Run: headless pygame with SDL's dummy video driver; simulated clock (each Clock.tick advances the game by its frame time, no real sleeping); random seed 0; keys injected as events and as key.get_pressed() state; no mouse input.
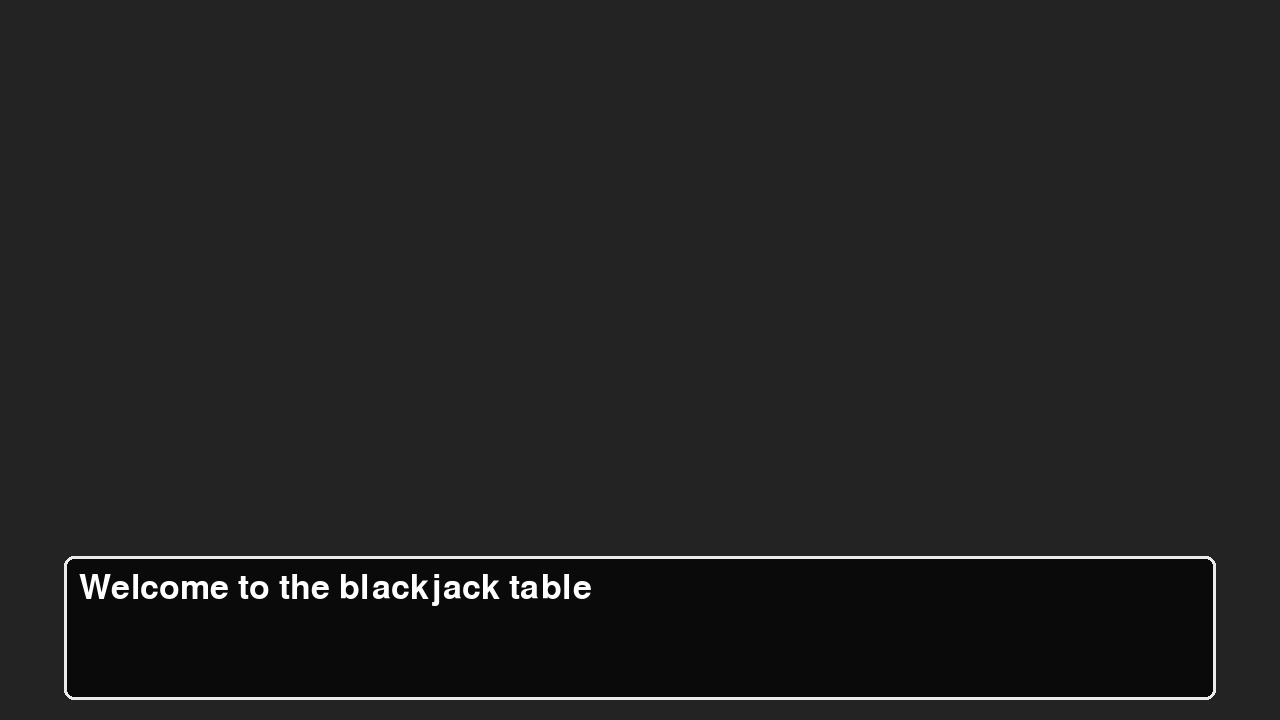
Frame 1 of 4 · flips 1–60 · no input
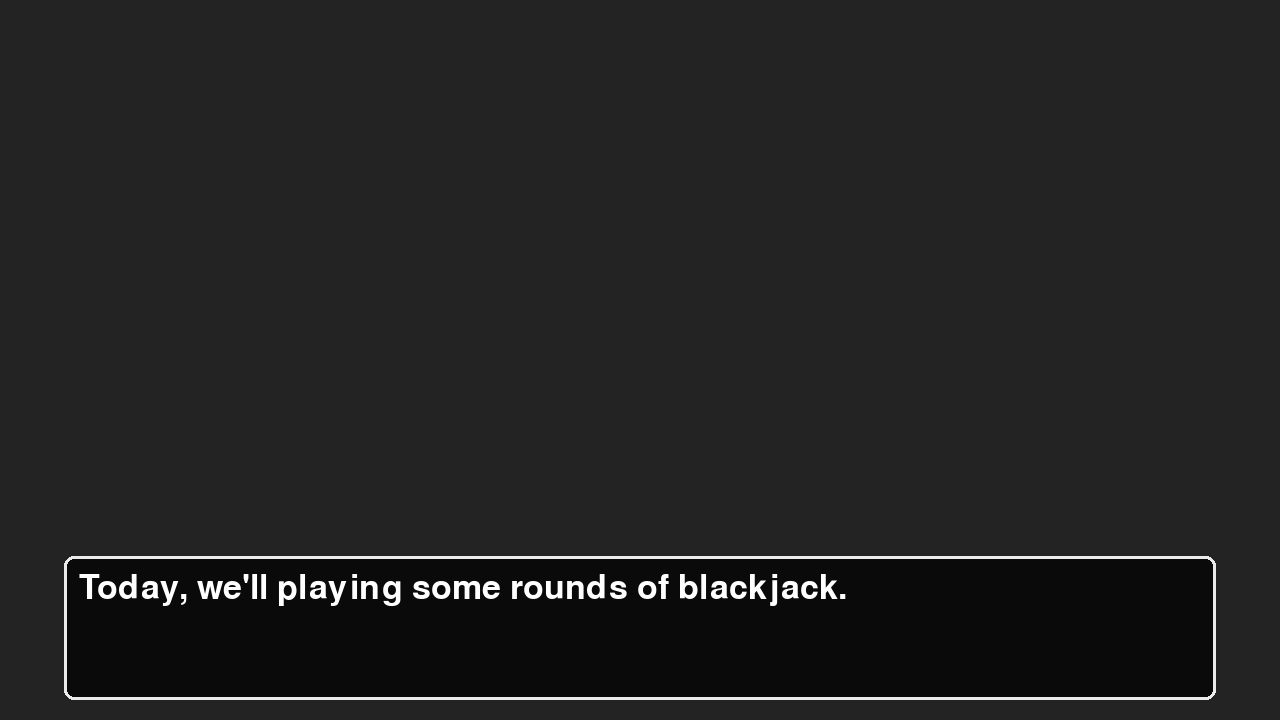
Frame 2 of 4 · flips 61–180 · tapped SPACE, RETURN · held RIGHT (→), D
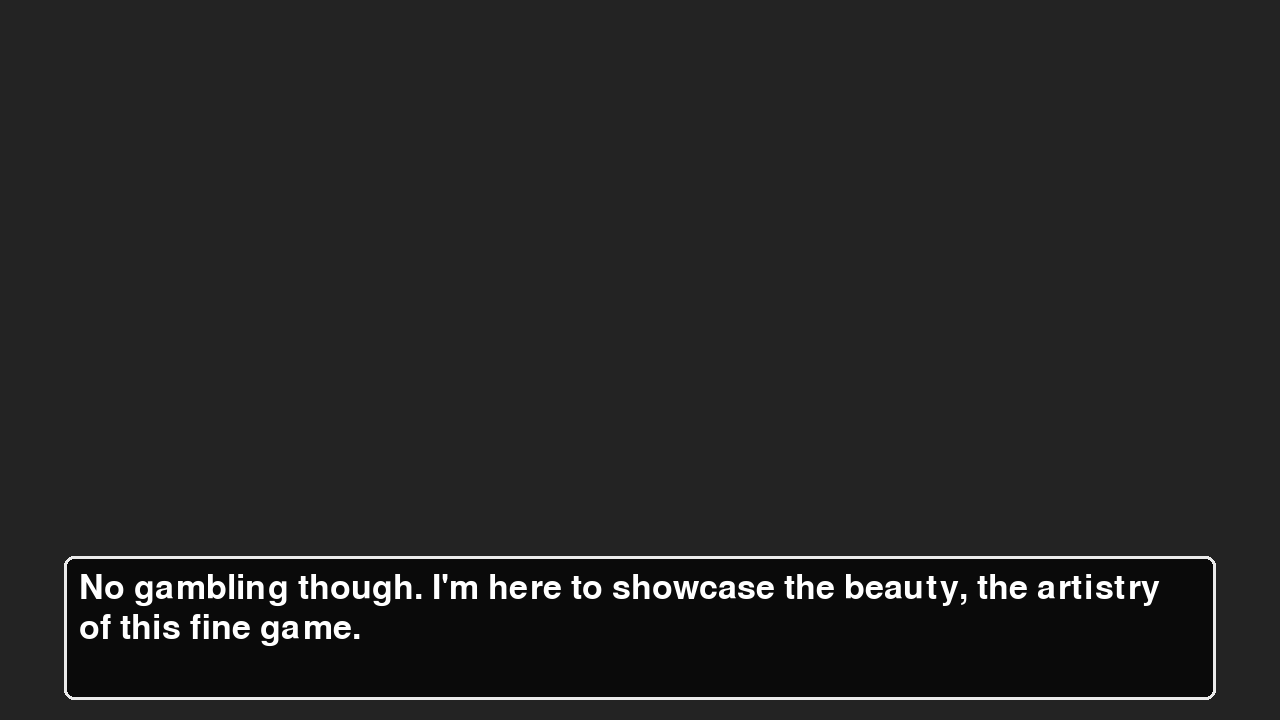
Frame 3 of 4 · flips 181–300 · held DOWN (↓), S
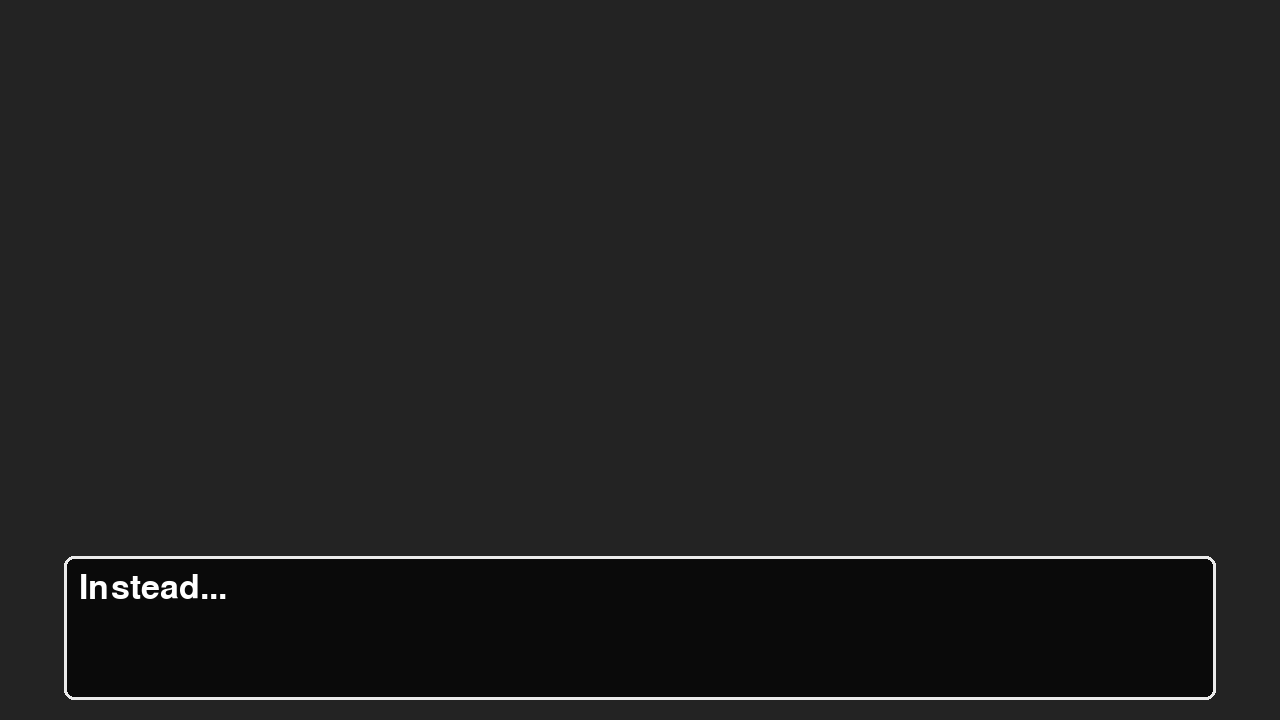
Frame 4 of 4 · flips 301–420 · held LEFT (←), A, UP (↑), W

The pygame program that drew these frames:

import pygame

# Initialise pygame
pygame.init()

# Screen settings
screen_width, screen_height = 1280, 720
screen = pygame.display.set_mode((screen_width, screen_height))
font = pygame.font.Font(None, 50)

# Clock setup
clock = pygame.time.Clock()
dt = 0

# Game constants
INTRO = 'intro'
PLAYING = 'playing'

# Game state variables
line_fully_displayed = False
arrow_blink_speed_ms = 500
arrow_last_blink = 0
arrow_visible = True

# Game control variables
running = True
game_state = INTRO

# Dialogue content
dialogue_lines = [
    "Welcome to the blackjack table!",
    "My name is The Dealer.",
    "Today, we'll playing some rounds of blackjack.",
    "No gambling though. I'm here to showcase the beauty, the artistry of this fine game.",
    "Not here to partake in the devious act of gambling.",
    "Instead...",
    "Let's play first to win 10 games!"
]

# Dialogue state variables
current_line_index = 0
typed_text = ""
text_index = 0


# Letter timing setup
letter_delay = 20
last_update = pygame.time.get_ticks()


def wrap_text(text, font, max_width):
    words = text.split(" ")
    lines = []
    current_line = ""
    for word in words:
        test_line = current_line + word + " "
        test_line_width = font.size(test_line)[0]
        if test_line_width < max_width:
            current_line = test_line
        else:
            lines.append(current_line.strip())
            current_line = word + " "
    lines.append(current_line.strip())
    return lines


def handle_intro_input(event):
    global current_line_index, typed_text, text_index, last_update, line_fully_displayed, game_state

    if event.type == pygame.KEYDOWN:
        # If full line is displayed, go to next one when key is pressed
        if line_fully_displayed:
            current_line_index += 1
            if current_line_index >= len(dialogue_lines):
                game_state = PLAYING
            else:
                typed_text = ""
                text_index = 0
                last_update = pygame.time.get_ticks()
                line_fully_displayed = False
        else:
            # Skip animation and show full line
            typed_text = dialogue_lines[current_line_index]
            line_fully_displayed = True

def handle_playing_input(event):
    pass # to fill in later

def update_intro(now):
    global typed_text, text_index, last_update, line_fully_displayed, arrow_visible, arrow_last_blink

    # Typewriter logic
    current_full_text = dialogue_lines[current_line_index]
    current_full_text_word_count = len(current_full_text)
    if not line_fully_displayed and text_index < current_full_text_word_count:
        if now - last_update > letter_delay:
            typed_text += current_full_text[text_index]
            text_index += 1
            last_update = now
        if text_index == current_full_text_word_count:
            line_fully_displayed = True

    # Arrow blink state update
    if now - arrow_last_blink > arrow_blink_speed_ms:
        arrow_visible = not arrow_visible  # flip visibility
        arrow_last_blink = now

def update_playing(now):
    pass # to fill in later

def draw_screen():
    global arrow_last_blink, arrow_visible

    # Fill background
    screen.fill((35, 35, 35))

    if game_state == INTRO:
        draw_intro()

    pygame.display.flip()

def draw_intro():
    now = pygame.time.get_ticks()

    # Text box location
    text_box_width = screen_width * 0.9
    text_box_height = screen_height * 0.2
    text_box_x = (screen_width - text_box_width) // 2
    text_box_y = screen_height - text_box_height - (screen_height // 36)
    text_box_rect = pygame.Rect(text_box_x, text_box_y, text_box_width, text_box_height)

    # Wrap text
    line_height = 40
    padding = 15
    wrapped_lines = wrap_text(typed_text, font, text_box_width - line_height)

    # Draw text box
    pygame.draw.rect(screen, (10, 10, 10), text_box_rect, border_radius=10)
    pygame.draw.rect(screen, (235, 235, 235), text_box_rect, 3, border_radius=10)

    # Display dialogue
    for i, line in enumerate(wrapped_lines):
        text_surface = font.render(line, True, (255, 255, 255))
        screen.blit(text_surface, (text_box_x + padding, text_box_y + padding + i * line_height))

    # Draw arrow in text box
    if line_fully_displayed and current_line_index < len(dialogue_lines) - 1 and arrow_visible:
        arrow_colour = (255, 255, 255)
        arrow_size = 10
        arrow_x = text_box_x + text_box_width - 30
        arrow_y = text_box_y + text_box_height - 25
        pygame.draw.polygon(screen, arrow_colour, [
            (arrow_x, arrow_y),
            (arrow_x + arrow_size, arrow_y),
            (arrow_x + arrow_size // 2, arrow_y + arrow_size)
        ])



while running:
    dt = clock.tick(60)
    now = pygame.time.get_ticks()

    for event in pygame.event.get():
        if event.type == pygame.QUIT:
            running = False

        if game_state == INTRO:
            handle_intro_input(event)
        elif game_state == PLAYING:
            handle_playing_input(event)

    if game_state == INTRO:
        update_intro(now)
    elif game_state == PLAYING:
        update_playing(now)

    draw_screen()

pygame.quit()
